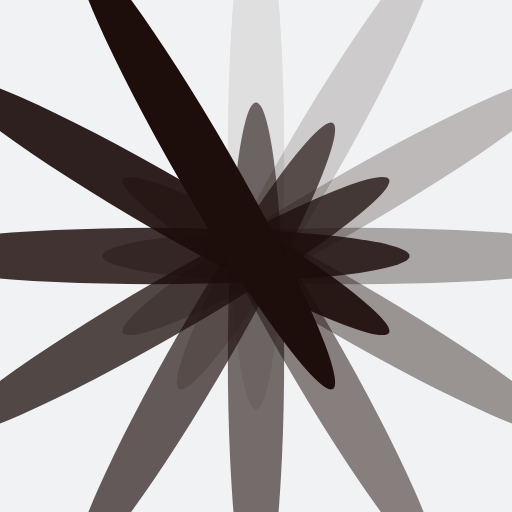
t = 0.00 s
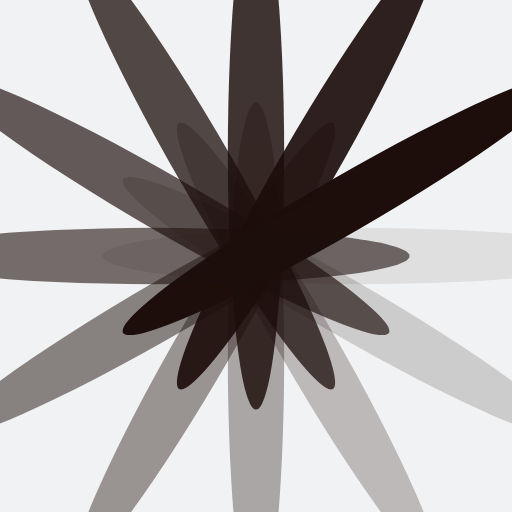
t = 0.04 s
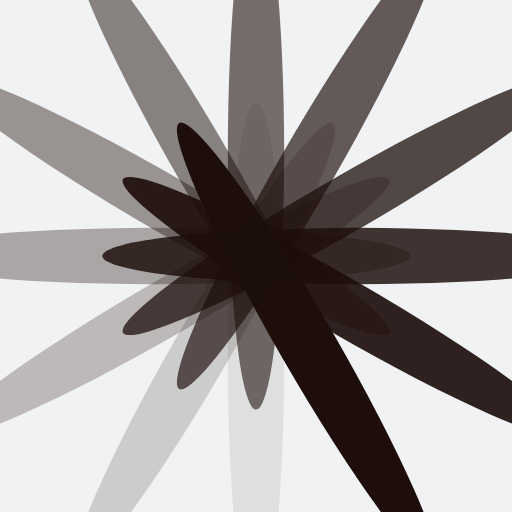
t = 0.09 s
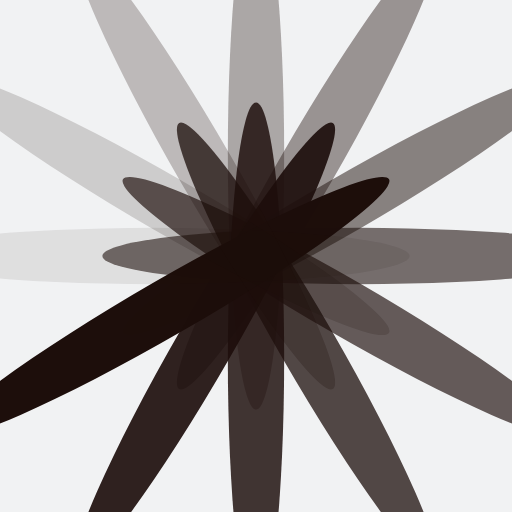
t = 0.13 s

The animated SVG that drew these frames (rendered in a browser with its animation timeline set to each time). Animation: 12 SMIL elements (animate=12); one cycle of 0.17 s, repeats indefinitely.

<?xml version="1.0" encoding="utf-8"?>
<svg xmlns="http://www.w3.org/2000/svg" xmlns:xlink="http://www.w3.org/1999/xlink" style="margin: auto; background-color: rgb(241, 242, 243); display: block; shape-rendering: auto; background-position: initial initial; background-repeat: initial initial;" width="207px" height="207px" viewBox="0 0 100 100" preserveAspectRatio="xMidYMid">
<g transform="rotate(0 50 50)">
  <rect x="44.5" y="-20" rx="5.5" ry="50" width="11" height="100" fill="#1d0e0b">
    <animate attributeName="opacity" values="1;0" keyTimes="0;1" dur="0.17152658662092624s" begin="-0.15723270440251572s" repeatCount="indefinite"></animate>
  </rect>
</g><g transform="rotate(30 50 50)">
  <rect x="44.5" y="-20" rx="5.5" ry="50" width="11" height="100" fill="#1d0e0b">
    <animate attributeName="opacity" values="1;0" keyTimes="0;1" dur="0.17152658662092624s" begin="-0.1429388221841052s" repeatCount="indefinite"></animate>
  </rect>
</g><g transform="rotate(60 50 50)">
  <rect x="44.5" y="-20" rx="5.5" ry="50" width="11" height="100" fill="#1d0e0b">
    <animate attributeName="opacity" values="1;0" keyTimes="0;1" dur="0.17152658662092624s" begin="-0.12864493996569468s" repeatCount="indefinite"></animate>
  </rect>
</g><g transform="rotate(90 50 50)">
  <rect x="44.5" y="-20" rx="5.5" ry="50" width="11" height="100" fill="#1d0e0b">
    <animate attributeName="opacity" values="1;0" keyTimes="0;1" dur="0.17152658662092624s" begin="-0.11435105774728414s" repeatCount="indefinite"></animate>
  </rect>
</g><g transform="rotate(120 50 50)">
  <rect x="44.5" y="-20" rx="5.5" ry="50" width="11" height="100" fill="#1d0e0b">
    <animate attributeName="opacity" values="1;0" keyTimes="0;1" dur="0.17152658662092624s" begin="-0.10005717552887364s" repeatCount="indefinite"></animate>
  </rect>
</g><g transform="rotate(150 50 50)">
  <rect x="44.5" y="-20" rx="5.5" ry="50" width="11" height="100" fill="#1d0e0b">
    <animate attributeName="opacity" values="1;0" keyTimes="0;1" dur="0.17152658662092624s" begin="-0.08576329331046312s" repeatCount="indefinite"></animate>
  </rect>
</g><g transform="rotate(180 50 50)">
  <rect x="44.5" y="-20" rx="5.5" ry="50" width="11" height="100" fill="#1d0e0b">
    <animate attributeName="opacity" values="1;0" keyTimes="0;1" dur="0.17152658662092624s" begin="-0.0714694110920526s" repeatCount="indefinite"></animate>
  </rect>
</g><g transform="rotate(210 50 50)">
  <rect x="44.5" y="-20" rx="5.5" ry="50" width="11" height="100" fill="#1d0e0b">
    <animate attributeName="opacity" values="1;0" keyTimes="0;1" dur="0.17152658662092624s" begin="-0.05717552887364207s" repeatCount="indefinite"></animate>
  </rect>
</g><g transform="rotate(240 50 50)">
  <rect x="44.5" y="-20" rx="5.5" ry="50" width="11" height="100" fill="#1d0e0b">
    <animate attributeName="opacity" values="1;0" keyTimes="0;1" dur="0.17152658662092624s" begin="-0.04288164665523156s" repeatCount="indefinite"></animate>
  </rect>
</g><g transform="rotate(270 50 50)">
  <rect x="44.5" y="-20" rx="5.5" ry="50" width="11" height="100" fill="#1d0e0b">
    <animate attributeName="opacity" values="1;0" keyTimes="0;1" dur="0.17152658662092624s" begin="-0.028587764436821036s" repeatCount="indefinite"></animate>
  </rect>
</g><g transform="rotate(300 50 50)">
  <rect x="44.5" y="-20" rx="5.5" ry="50" width="11" height="100" fill="#1d0e0b">
    <animate attributeName="opacity" values="1;0" keyTimes="0;1" dur="0.17152658662092624s" begin="-0.014293882218410518s" repeatCount="indefinite"></animate>
  </rect>
</g><g transform="rotate(330 50 50)">
  <rect x="44.5" y="-20" rx="5.5" ry="50" width="11" height="100" fill="#1d0e0b">
    <animate attributeName="opacity" values="1;0" keyTimes="0;1" dur="0.17152658662092624s" begin="0s" repeatCount="indefinite"></animate>
  </rect>
</g>
<!-- [ldio] generated by https://loading.io/ --></svg>
